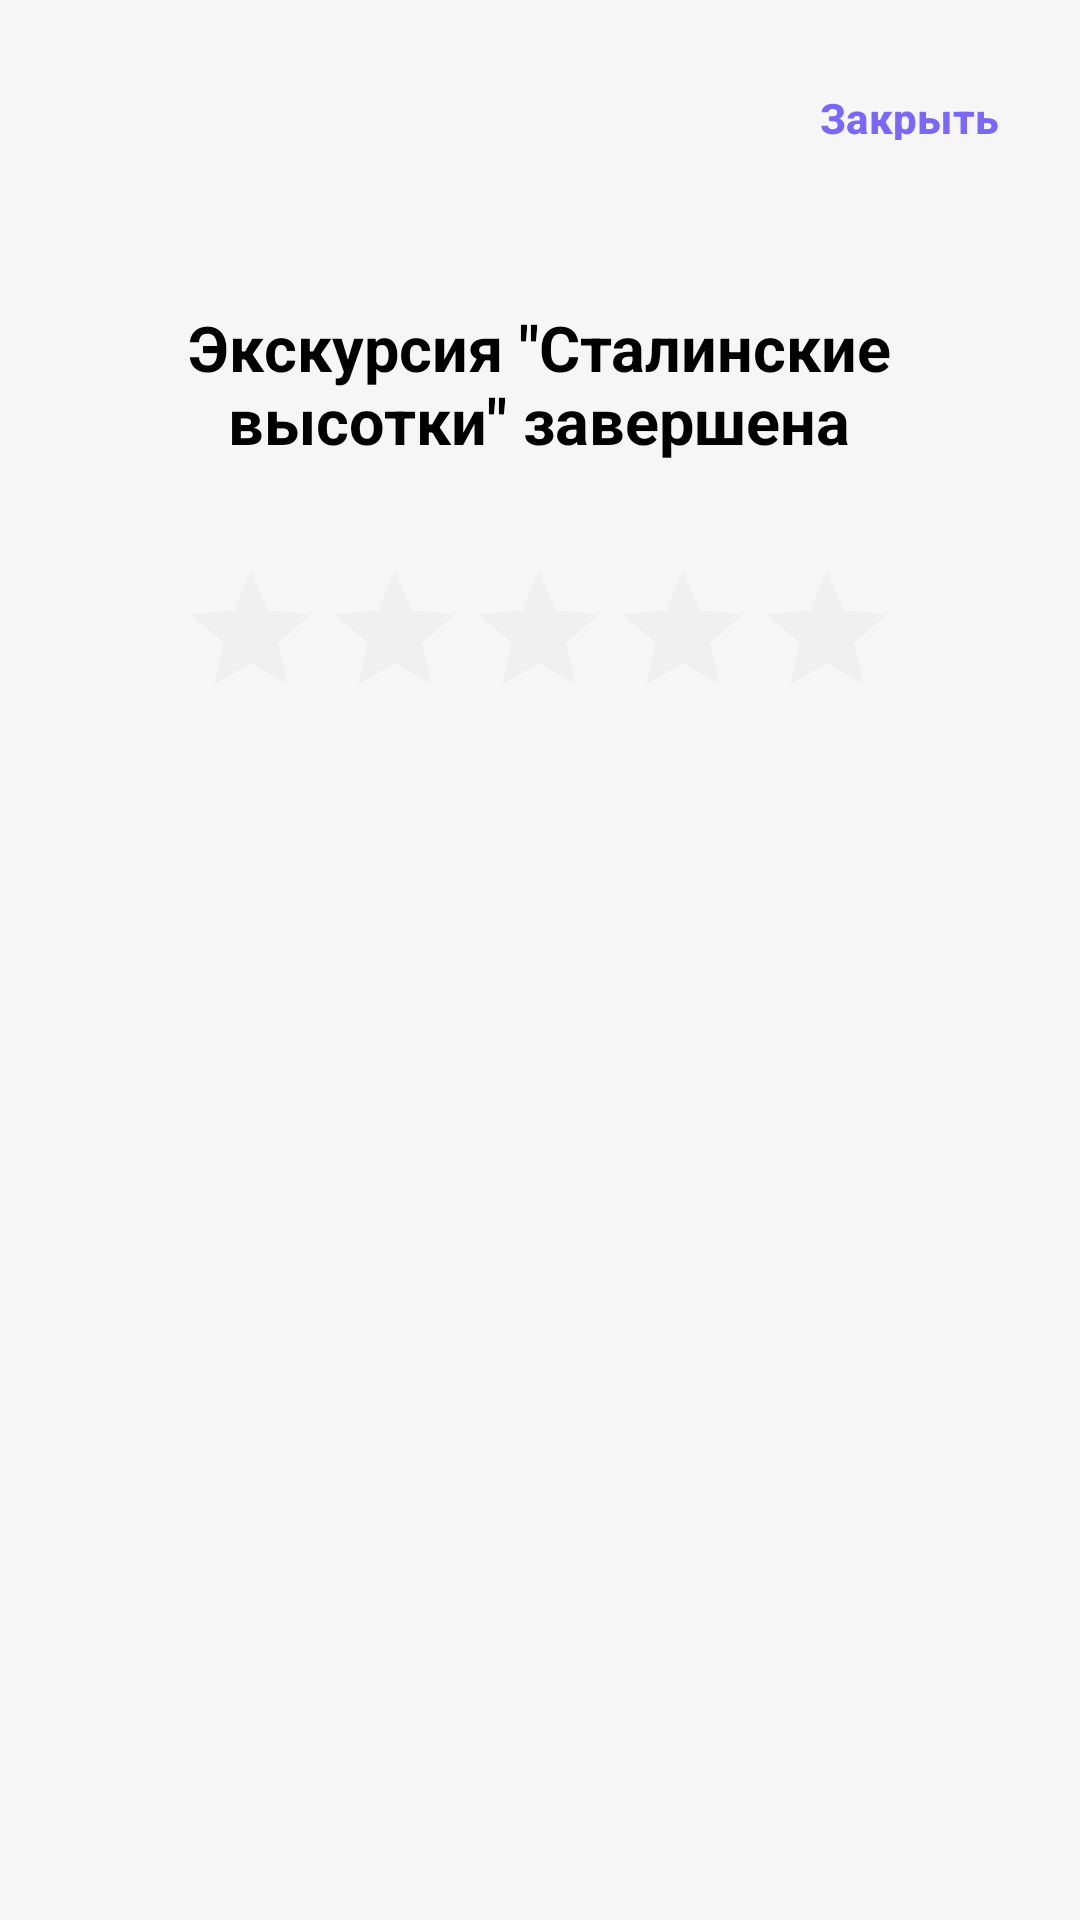

This screen was rendered from an Android layout file. Write that file and the resources it references.
<!-- AndroidManifest.xml: application theme Base.Theme.WayGO -->
<!-- res/layout/activity_rating.xml -->
<?xml version="1.0" encoding="utf-8"?>
<androidx.constraintlayout.widget.ConstraintLayout xmlns:android="http://schemas.android.com/apk/res/android"
    xmlns:app="http://schemas.android.com/apk/res-auto"
    xmlns:tools="http://schemas.android.com/tools"
    android:id="@+id/main"
    android:layout_width="match_parent"
    android:layout_height="match_parent"
    android:background="@color/background_app"
    tools:context=".rating.RatingActivity">

    <TextView
        android:id="@+id/name_excursion"
        android:layout_width="270dp"
        android:layout_height="wrap_content"
        android:gravity="center"
        android:text="Экскурсия &quot;Сталинские высотки&quot; завершена"
        android:textColor="@color/black"
        android:textSize="21sp"
        android:textStyle="bold"
        app:layout_constraintBottom_toBottomOf="parent"
        app:layout_constraintEnd_toEndOf="parent"
        app:layout_constraintHorizontal_bias="0.498"
        app:layout_constraintStart_toStartOf="parent"
        app:layout_constraintTop_toTopOf="parent"
        app:layout_constraintVertical_bias="0.173" />

    <RatingBar
        android:id="@+id/ratingBar"
        android:layout_width="wrap_content"
        android:layout_height="wrap_content"
        android:layout_marginTop="32dp"
        android:numStars="5"
        android:progressTint="@color/starts_color"
        android:progressTintMode="src_atop"
        android:rating="0"
        android:secondaryProgressTint="@color/starts_color"
        android:stepSize="1.0"
        app:layout_constraintBottom_toBottomOf="parent"
        app:layout_constraintEnd_toEndOf="parent"
        app:layout_constraintHorizontal_bias="0.496"
        app:layout_constraintStart_toStartOf="parent"
        app:layout_constraintTop_toBottomOf="@+id/name_excursion"
        app:layout_constraintVertical_bias="0.0" />

    <com.google.android.material.button.MaterialButton
        android:id="@+id/close_button"
        android:layout_width="wrap_content"
        android:layout_height="35dp"
        android:background="@drawable/button_style_transparent"
        android:includeFontPadding="false"
        android:paddingEnd="0dp"
        android:text="@string/close"
        android:textColor="@color/app_theme"
        android:textSize="14sp"
        android:textStyle="bold"
        app:elevation="0dp"
        app:iconPadding="0dp"
        app:layout_constraintBottom_toTopOf="@+id/name_excursion"
        app:layout_constraintEnd_toEndOf="parent"
        app:layout_constraintHorizontal_bias="0.908"
        app:layout_constraintStart_toStartOf="parent"
        app:layout_constraintTop_toTopOf="parent"
        app:layout_constraintVertical_bias="0.326" />
</androidx.constraintlayout.widget.ConstraintLayout>
<!-- resources referenced by this layout -->
<resources>
  <color name="app_theme">#7A67FE</color>
  <color name="background_app">#F6F6F6</color>
  <color name="black">#FF000000</color>
  <color name="starts_color">#FFC100</color>
  <!-- drawable button_style_transparent (drawable) -->
  <?xml version="1.0" encoding="utf-8"?>
  <selector xmlns:android="http://schemas.android.com/apk/res/android" >
      <item >
          <shape android:shape="rectangle"  >
              <solid android:color="@android:color/transparent" />
          </shape>
      </item>
  </selector>
  <string name="close">Закрыть</string>
  <style name="Base.Theme.WayGO" parent="Theme.Material3.DayNight.NoActionBar">
          <item name="color">@color/background_app</item>
          <item name="android:background">@android:color/transparent</item>
          <item name="android:colorPrimary"> @color/app_theme</item>
          <item name="android:navigationBarColor">@color/app_theme</item>
          <item name="android:textColor">@color/black</item>
          <item name="android:textColorHint">@color/text_gray</item>
          <item name="colorControlNormal">@color/stroke_gray</item>
      </style>
  <color name="text_gray">#8F9098</color>
  <color name="stroke_gray">#DDDDDD</color>
</resources>
